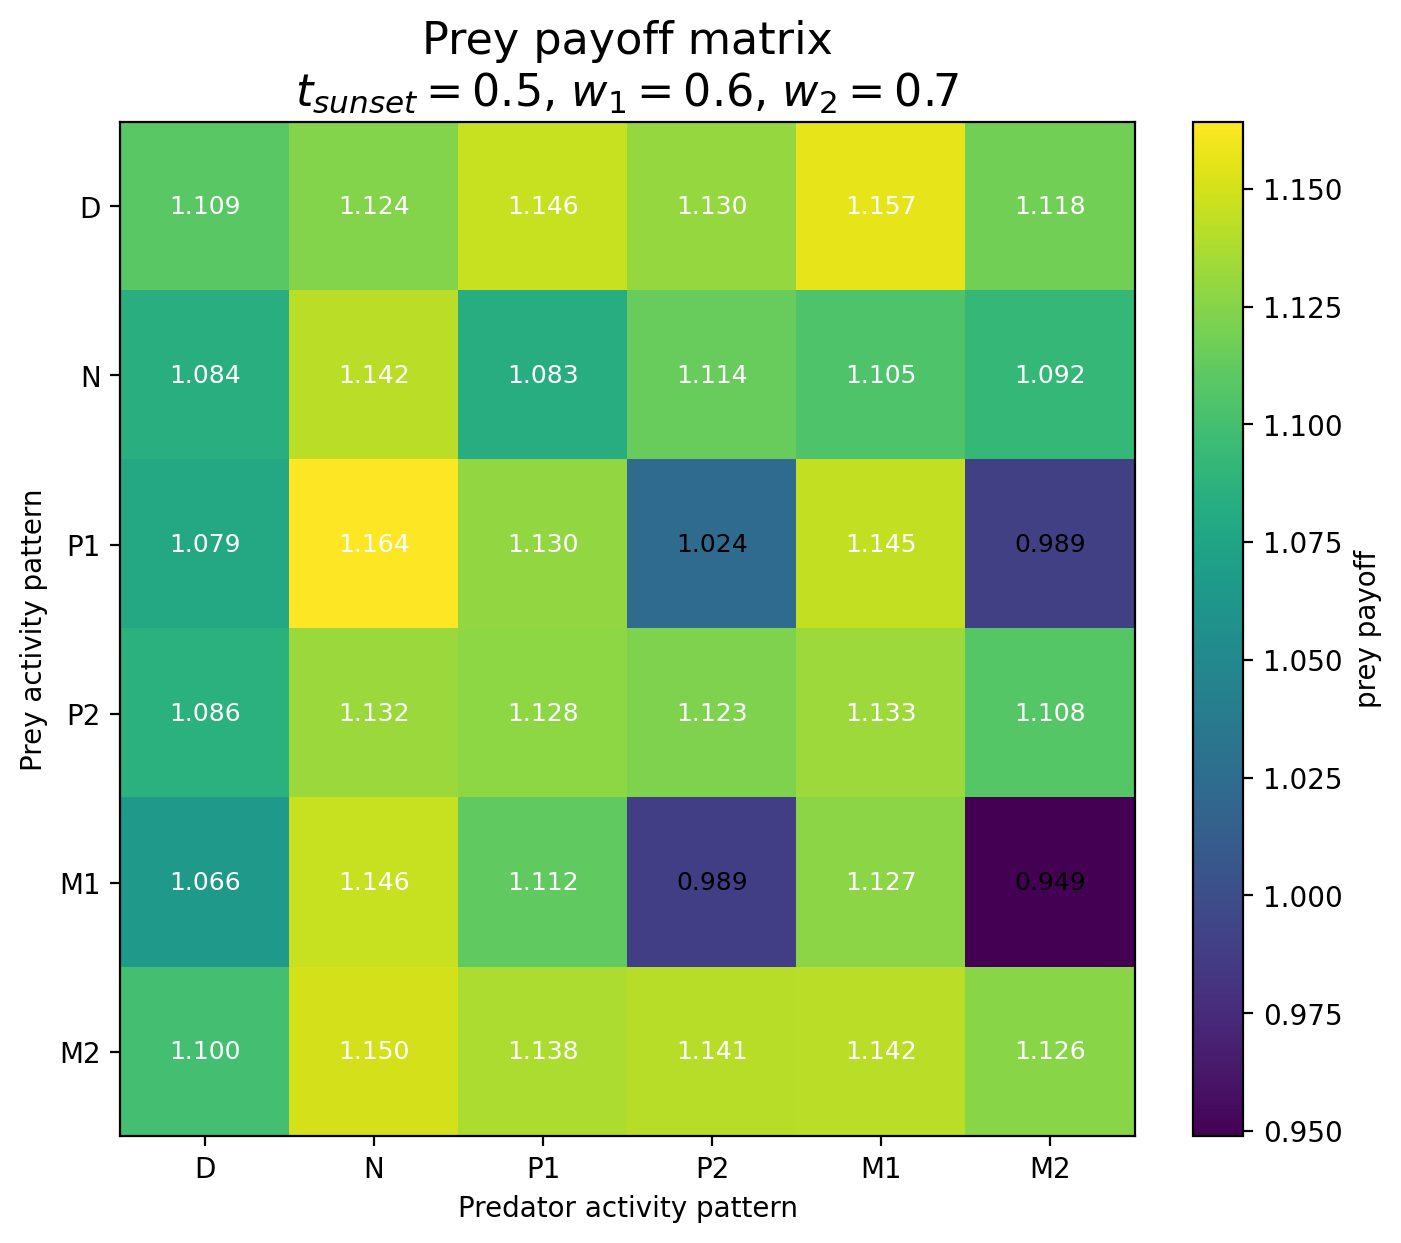

The data file committed next to this chart (first rows):
Prey / Predator, D, N, P1, P2, M1, M2
D, 1.109, 1.124, 1.146, 1.13, 1.157, 1.118
N, 1.084, 1.142, 1.083, 1.114, 1.105, 1.092
P1, 1.079, 1.164, 1.13, 1.024, 1.145, 0.9893
P2, 1.086, 1.132, 1.128, 1.123, 1.133, 1.108
M1, 1.066, 1.146, 1.112, 0.9891, 1.127, 0.9488
M2, 1.1, 1.15, 1.138, 1.141, 1.142, 1.126
